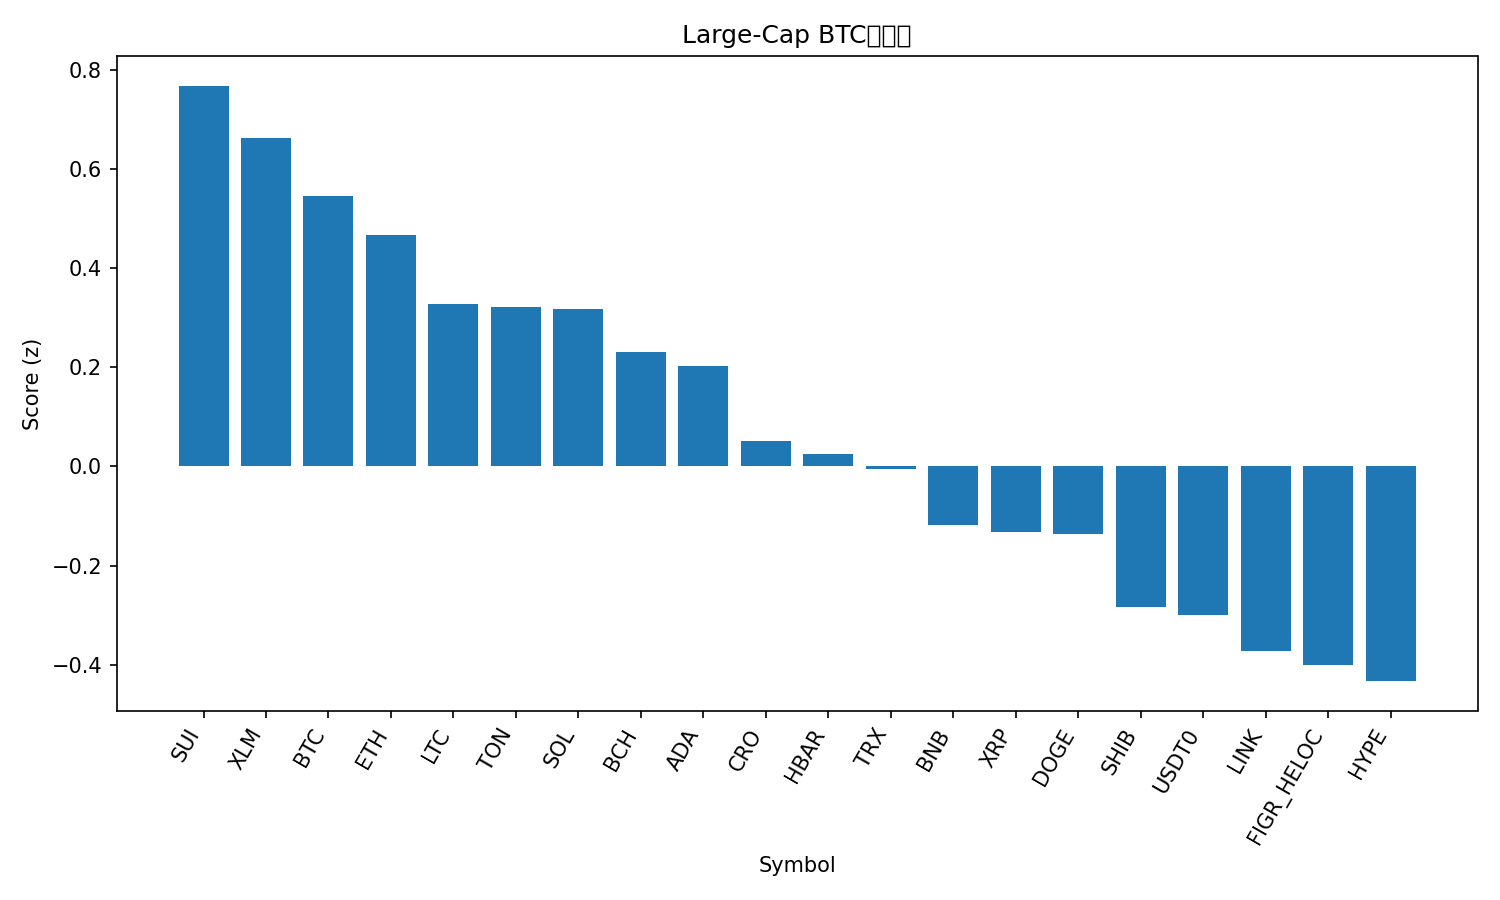

Values plotted in this chart, from the file beside it:
rank, name, symbol, price_btc, price_usd, pct_1h_btc, pct_24h_btc, pct_7d_btc, market_cap_rank, market_cap_usd, volume_usd, score
1, Sui, SUI, 2.992e-05, 3.57, -0.1604, 2.152, 4.694, 18, 12956539549, 1261260278, 0.7678
2, Stellar, XLM, 3.37e-06, 0.4018, -0.1411, 1.275, 4.807, 20, 12840336022, 386162896, 0.6634
3, Bitcoin, BTC, 1.0, 119370, 0.0, 0.0, 0.0, 1, 2378515508281, 67009095353, 0.5458
4, Ethereum, ETH, 0.03681, 4395, -0.1206, -0.1574, 2.848, 2, 530593403169, 40331760513, 0.4664
5, Litecoin, LTC, 0.0009968, 119, -0.9261, 4.713, 6.519, 26, 9095034243, 1419852360, 0.3278
6, Toncoin, TON, 2.363e-05, 2.82, -0.05721, 0.2401, -4.563, 33, 7106687234, 138443544, 0.3223
7, Solana, SOL, 0.001892, 226, -0.3646, 0.5876, 4.669, 6, 122887833469, 8150864593, 0.3169
8, Bitcoin Cash, BCH, 0.004948, 590.8, -0.1056, -1.184, 1.067, 22, 11792798455, 397379578, 0.2306
9, Cardano, ADA, 7.14e-06, 0.8529, -0.1974, -0.6809, 1.095, 11, 31179280459, 1575266357, 0.2025
10, Cronos, CRO, 1.83e-06, 0.2184, -1.458, 6.401, 9.228, 31, 7611265651, 132451283, 0.05058
11, Hedera, HBAR, 1.9e-06, 0.2266, -0.4136, 0.2379, -1.042, 25, 9620338306, 237197197, 0.02415
12, TRON, TRX, 2.86e-06, 0.3419, -0.1298, -1.551, -4.003, 10, 32368822772, 615893997, -0.004415
13, BNB, BNB, 0.008837, 1055, -0.6104, 0.6041, -0.2039, 5, 147076825104, 2042964581, -0.1177
14, XRP, XRP, 2.493e-05, 2.98, -0.3527, -1.301, -1.309, 3, 178279587696, 5186488011, -0.1321
15, Dogecoin, DOGE, 2.13e-06, 0.2543, -0.8453, 1.638, 2.945, 8, 38462673202, 2922915916, -0.1363
16, Shiba Inu, SHIB, 1.04907e-10, 1.253e-05, -0.5701, -0.6129, -1.231, 32, 7388550378, 190122664, -0.2838
17, USDT0, USDT0, 8.38e-06, 1.0, -0.2175, -2.283, -6.891, 34, 6940182025, 548218511, -0.2989
18, Chainlink, LINK, 0.0001874, 22.37, -0.5356, -1.87, 0.5884, 14, 15179631629, 803225524, -0.3722
19, Figure Heloc, FIGR_HELOC, 8.46e-06, 1.01, -0.03261, -4.619, -5.897, 19, 12880640238, 21525845, -0.4011
20, Hyperliquid, HYPE, 0.0004126, 49.26, -1.209, 0.7936, 10.96, 17, 13338859558, 615136463, -0.433
21, Avalanche, AVAX, 0.0002532, 30.23, -1.385, -3.225, -8.132, 21, 12766648172, 1255164751, -1.8
